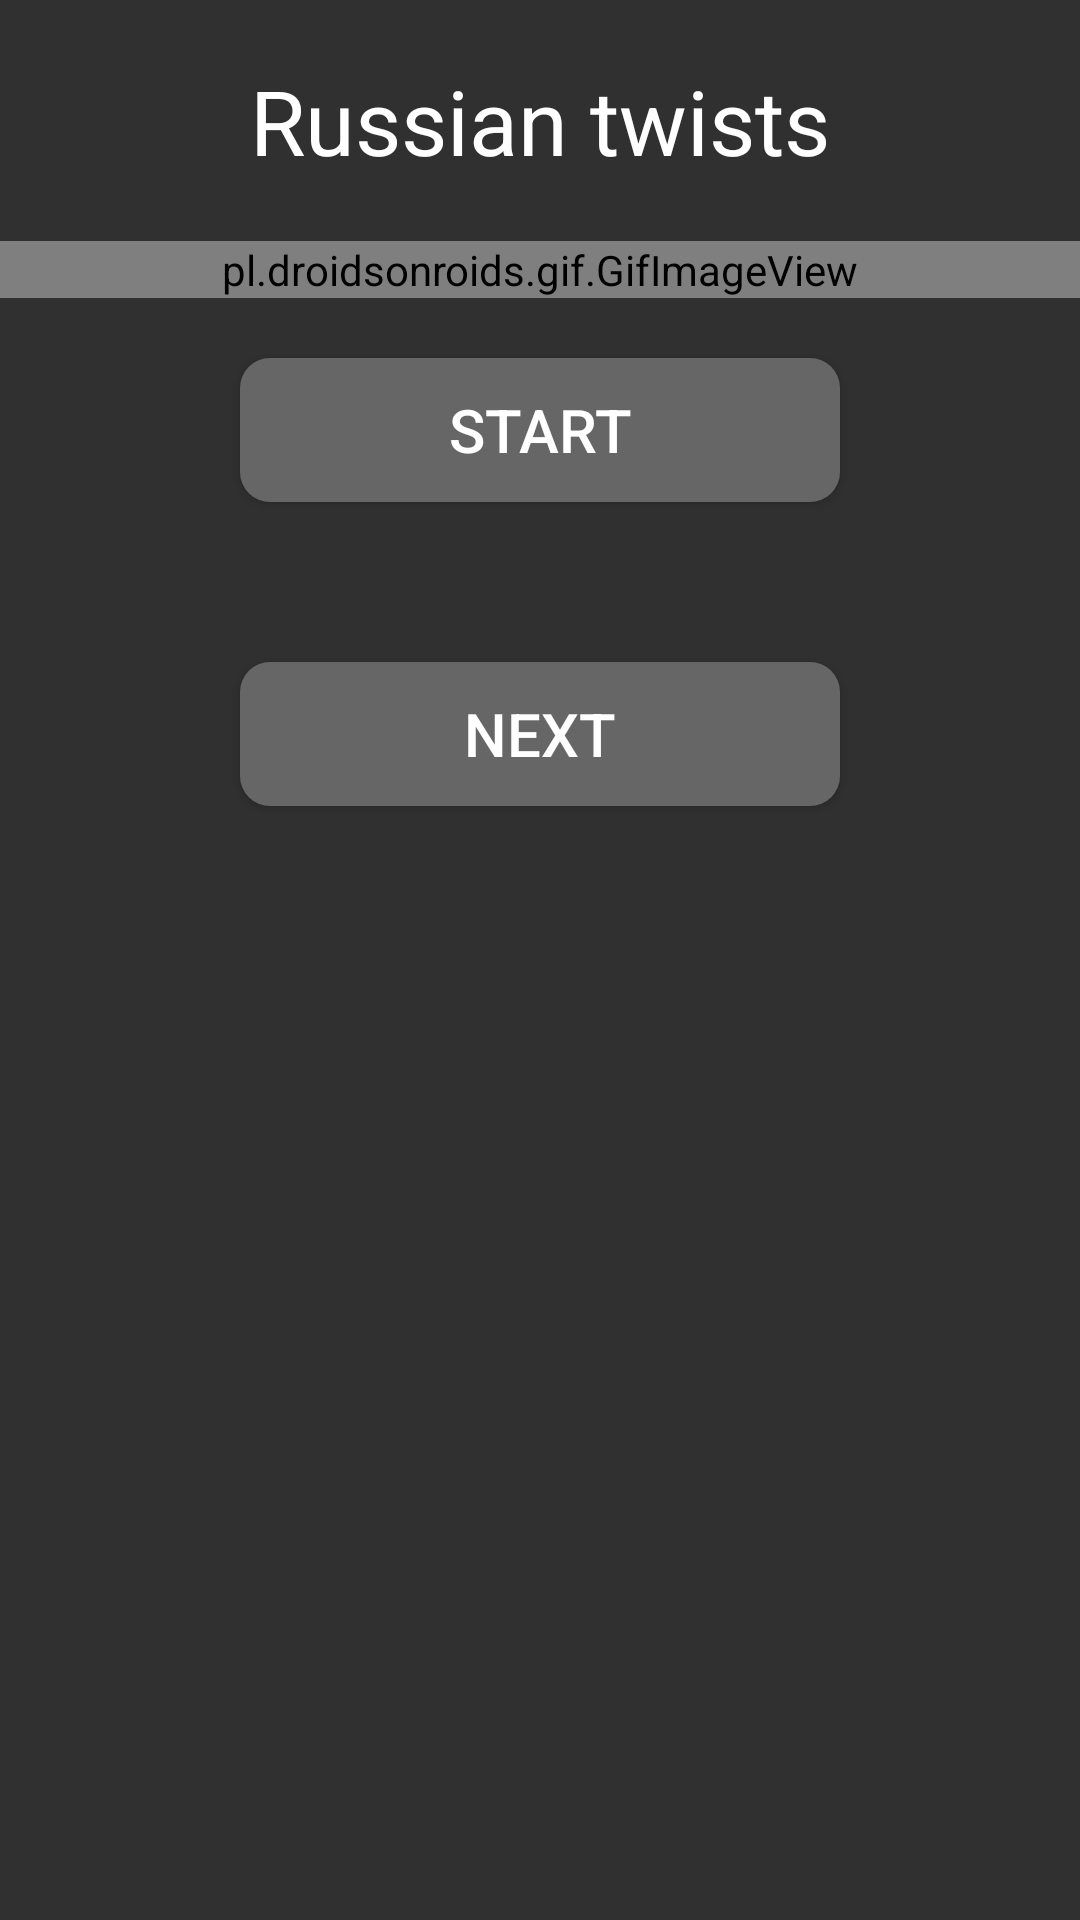

Reconstruct the res/layout file that produces this screen, plus the resources it refers to.
<!-- AndroidManifest.xml: application theme Theme.AppCompat.NoActionBar -->
<!-- res/layout/activity_russiantwists.xml -->
<?xml version="1.0" encoding="utf-8"?>
<LinearLayout xmlns:android="http://schemas.android.com/apk/res/android"
    xmlns:app="http://schemas.android.com/apk/res-auto"
    xmlns:tools="http://schemas.android.com/tools"
    android:layout_width="match_parent"
    android:layout_height="match_parent"
    tools:context=".russiantwists"
    android:orientation="vertical">

    <TextView
        android:layout_width="match_parent"
        android:layout_height="wrap_content"
        android:text="Russian twists"
        android:textAlignment="center"
        android:gravity="center"
        android:layout_marginBottom="20dp"
        android:layout_marginTop="20dp"
        android:textSize="30dp"
        android:textColor="@color/white"/>

    <pl.droidsonroids.gif.GifImageView
        android:layout_width="match_parent"
        android:layout_height="wrap_content"
        android:background="#fff"
        android:src="@drawable/russiantwist"
        android:layout_marginBottom="20dp"
        android:repeatCount="infinite"
        />

    <Button
        android:layout_width="match_parent"
        android:layout_height="wrap_content"
        android:layout_marginHorizontal="80dp"
        android:background="@drawable/mybutton"
        android:onClick="spustiodpocet"
        android:text="START"
        android:textColor="@color/white"
        android:textSize="20dp" />

    <TextView
        android:id="@+id/countdown"
        android:layout_width="match_parent"
        android:layout_height="wrap_content"
        android:layout_gravity="center"
        android:textAlignment="center"
        android:textSize="40dp" />
    <Button
        android:layout_gravity="bottom"
        android:layout_width="match_parent"
        android:layout_height="wrap_content"
        android:layout_marginHorizontal="80dp"
        android:background="@drawable/mybutton"
        android:text="NEXT"
        android:textSize="20dp"
        android:textColor="@color/white"
        android:onClick="prechodnadruhycvik"/>

</LinearLayout>
<!-- resources referenced by this layout -->
<resources>
  <!-- drawable mybutton (drawable) -->
  <?xml version="1.0" encoding="utf-8"?>
  <shape xmlns:android="http://schemas.android.com/apk/res/android"
      android:shape="rectangle" android:padding="10dp">
      <solid android:color="#666666"/>
      <corners android:radius="10dp"/>
  </shape>
  <!-- not gathered from this repository: default colours our renderer supplied (Android Studio template values) -->
  <color name="white">#FFFFFFFF</color>
</resources>
